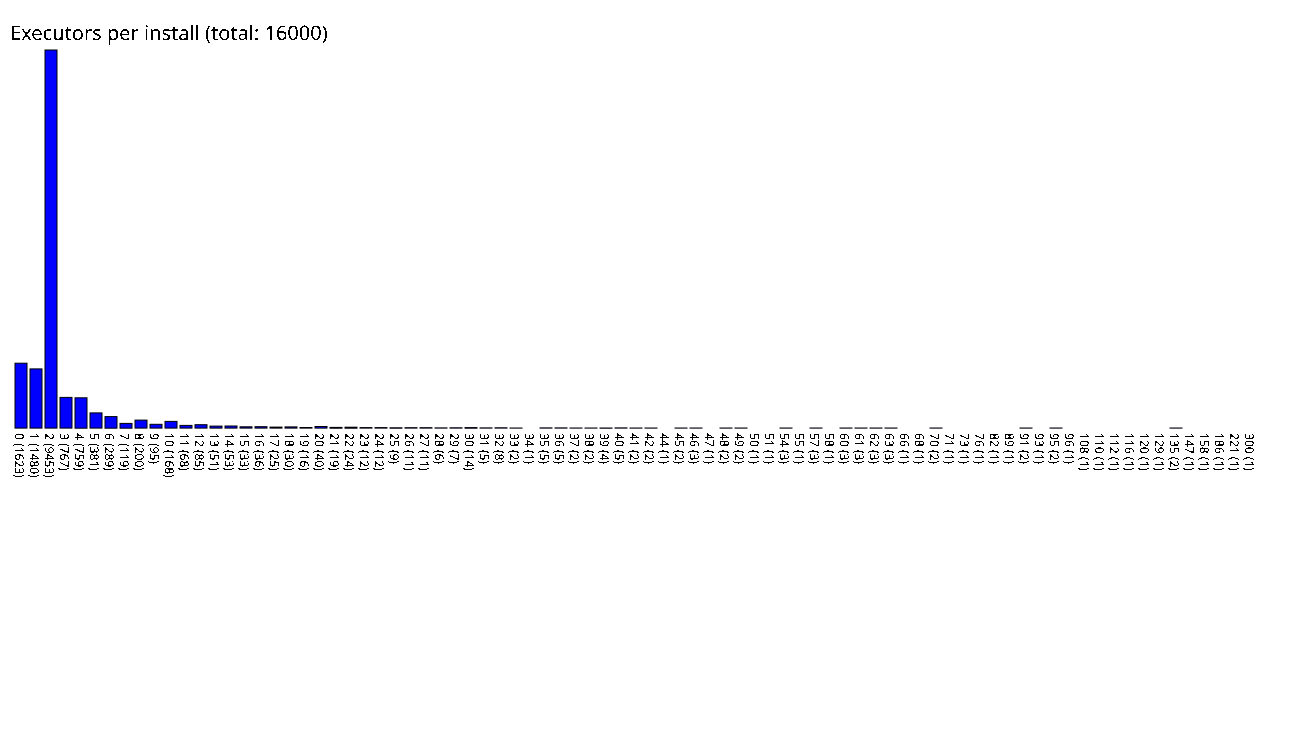

Source data for this figure (header and first rows):
0, 1623
1, 1480
2, 9453
3, 767
4, 759
5, 381
6, 289
7, 119
8, 200
9, 95
10, 168
11, 68
12, 85
13, 51
14, 53
15, 33
16, 36
17, 25
18, 30
19, 16
20, 40
21, 19
22, 24
23, 12
24, 12
25, 9
26, 11
27, 11
28, 6
29, 7
30, 14
31, 5
32, 8
33, 2
34, 1
35, 5
36, 5
37, 2
38, 2
39, 4
40, 5
41, 2
42, 2
44, 1
45, 2
46, 3
47, 1
48, 2
49, 2
50, 1
51, 1
54, 3
55, 1
57, 3
58, 1
60, 3
61, 3
62, 3
63, 3
66, 1
68, 1
... 22 more rows
